Run: headless pygame with SDL's dummy video driver; simulated clock (each Clock.tick advances the game by its frame time, no real sleeping); random seed 0; keys injected as events and as key.get_pressed() state; no mouse input.
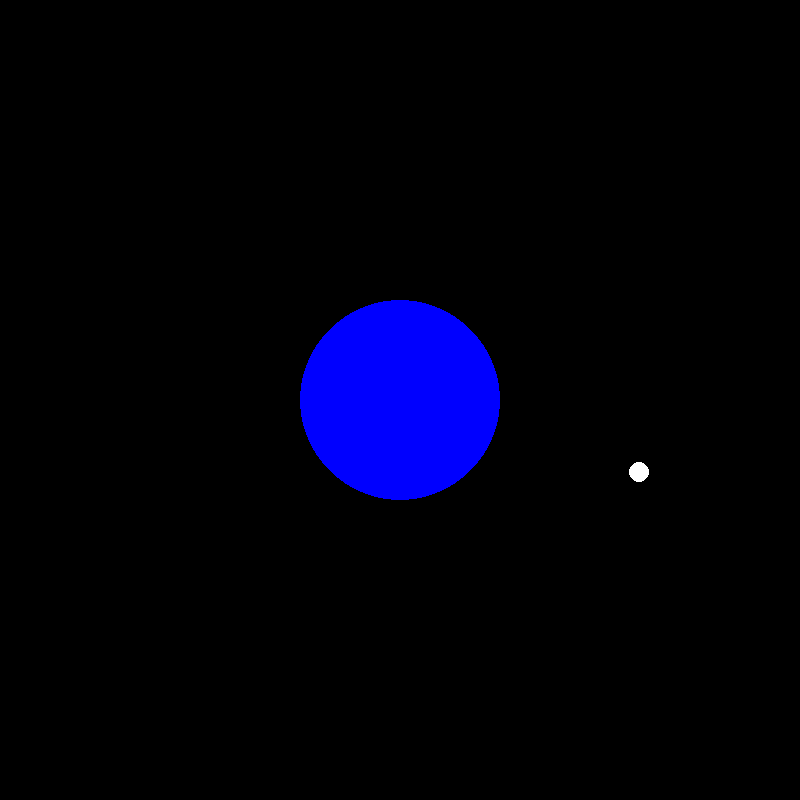
Frame 1 of 4 · flips 1–60 · no input
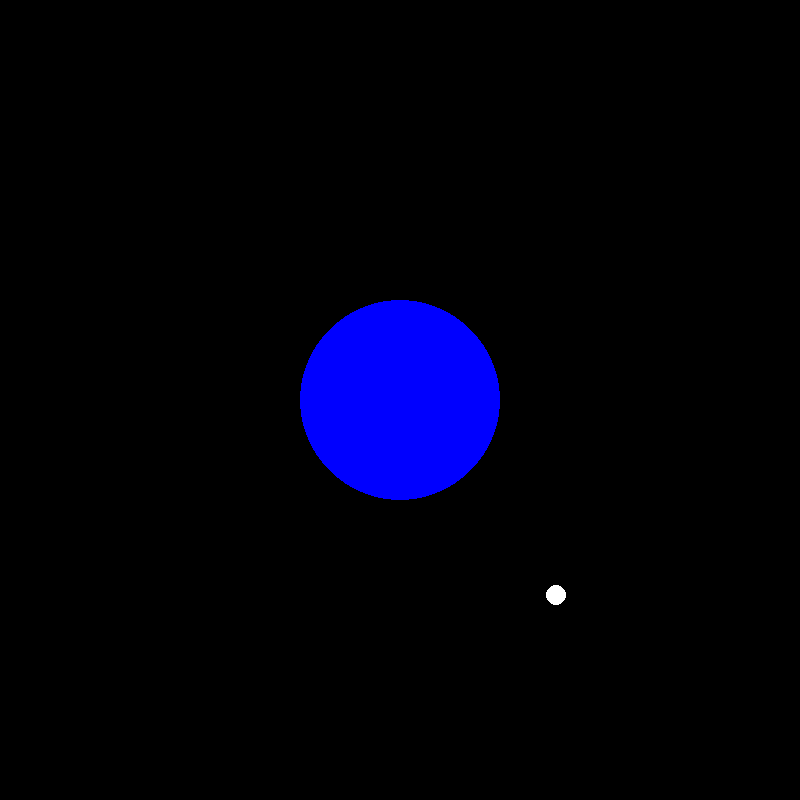
Frame 2 of 4 · flips 61–180 · tapped SPACE, RETURN · held RIGHT (→), D
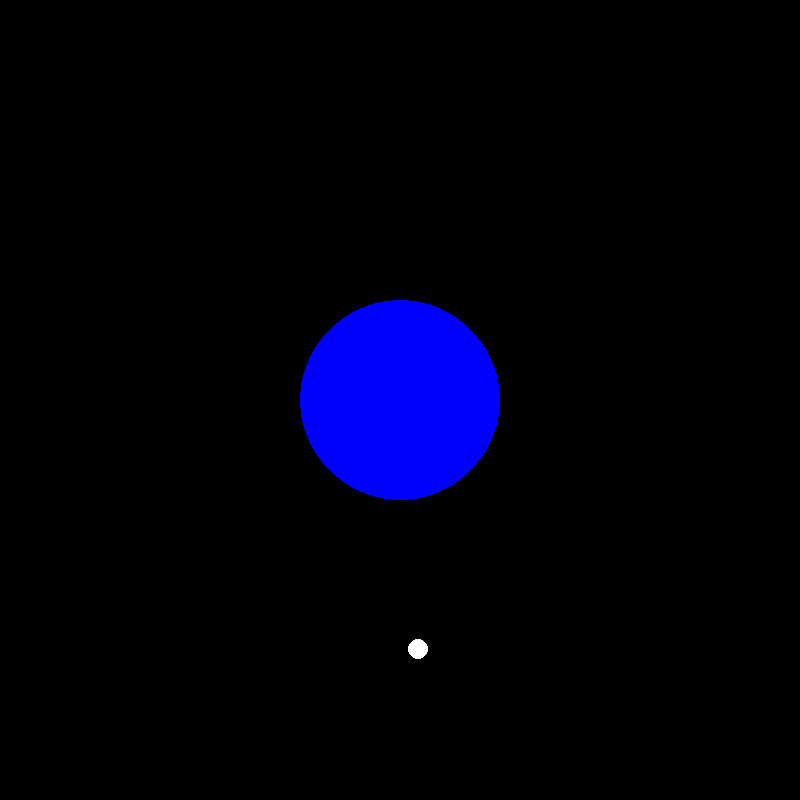
Frame 3 of 4 · flips 181–300 · held DOWN (↓), S
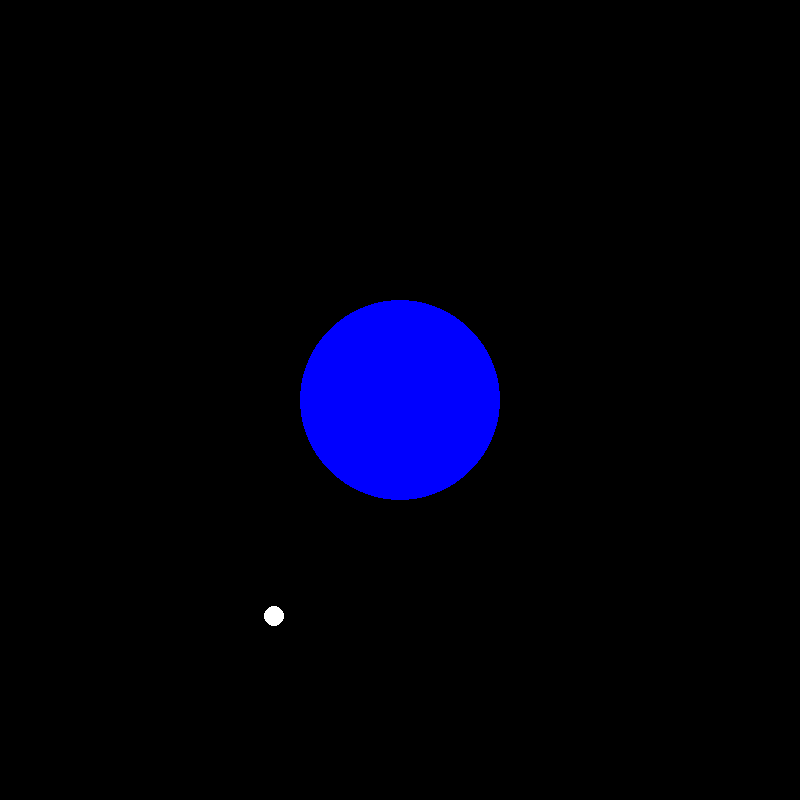
Frame 4 of 4 · flips 301–420 · held LEFT (←), A, UP (↑), W

The pygame program that drew these frames:

#******************
#*Martin Couture  *
#******************
import pygame, math
#Initialisation
pygame.init()
#Constantes pour le programme.
LARGEUR = 800
HAUTEUR = 800
# Rayon des sphères
RAYON_TERRE = 100
RAYON_LUNE = 10
RAYON_TERRELUNE = 250
CENTRE_ECRAN = (LARGEUR/2, HAUTEUR/2)

#Création de l'écran
ecran = pygame.display.set_mode((LARGEUR,HAUTEUR))
#Titre
pygame.display.set_caption("Orbite de la Lune")

angle = 0
clock = pygame.time.Clock()
#Pour l'arret du jeu
arretJeu = False
while not arretJeu:
    for event in pygame.event.get():
        if event.type == pygame.KEYDOWN:
            if event.key == pygame.K_ESCAPE :
                arretJeu = True

        if event.type == pygame.QUIT:
            arretJeu = True

    #Nombre d'animations par seconde
    clock.tick(60)
    ecran.fill((0, 0, 0))
    terre = pygame.draw.circle(ecran,"blue",CENTRE_ECRAN, RAYON_TERRE)
    lune = pygame.draw.circle(ecran, "white", (RAYON_TERRELUNE*math.cos(angle)+CENTRE_ECRAN[0],
                              RAYON_TERRELUNE*math.sin(angle)+CENTRE_ECRAN[1]), RAYON_LUNE)
    #Pour animer
    pygame.display.flip()
    angle += 0.005
